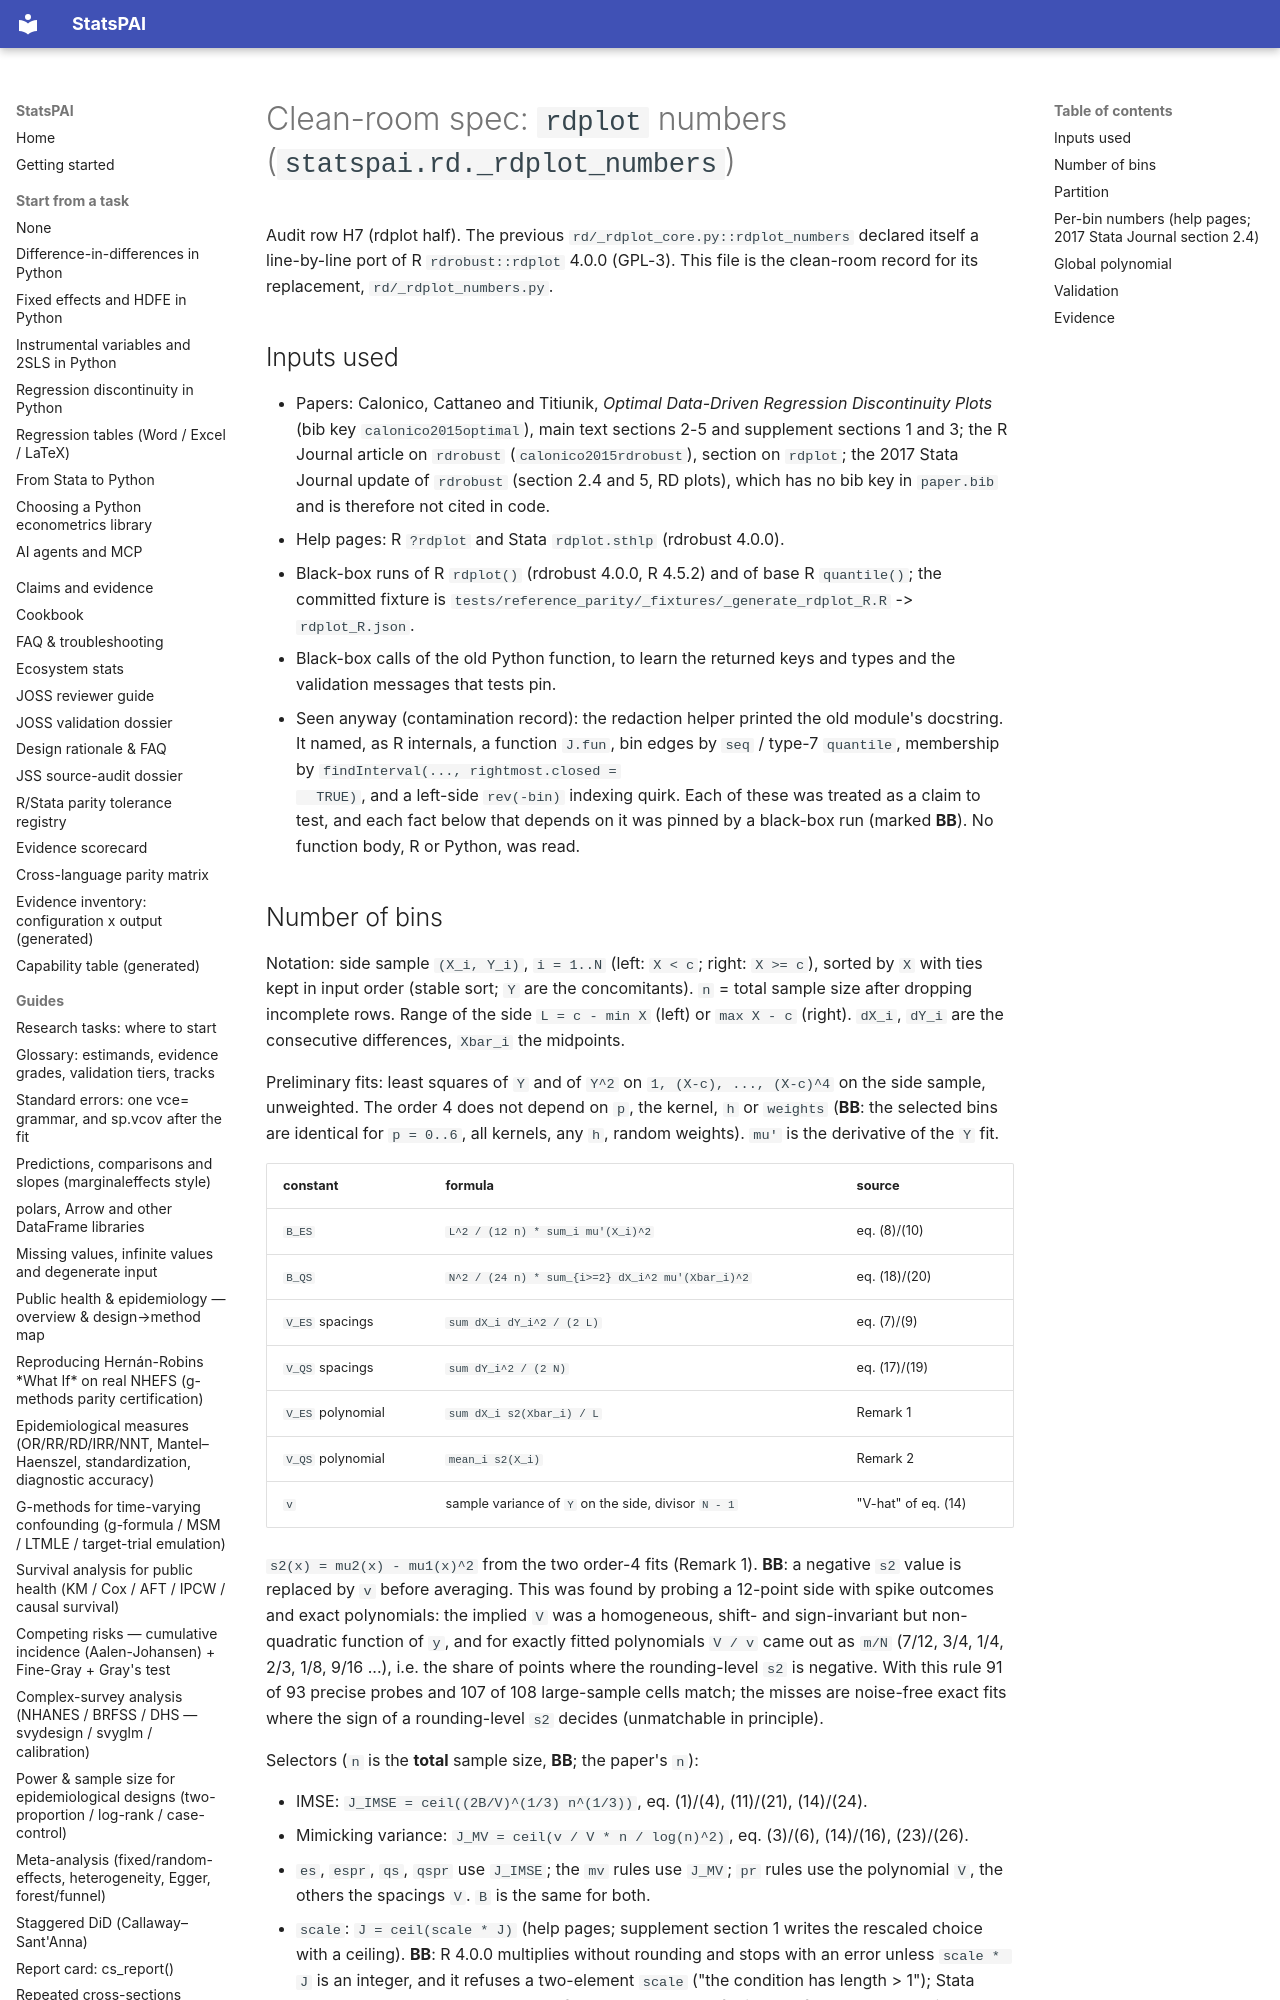

repository: brycewang-stanford/StatsPAI · page: dev/cleanroom/rdplot/index.html · generator: mkdocs

# Clean-room spec: `rdplot` numbers (`statspai.rd._rdplot_numbers`)

Audit row H7 (rdplot half). The previous `rd/_rdplot_core.py::rdplot_numbers`
declared itself a line-by-line port of R `rdrobust::rdplot` 4.0.0 (GPL-3). This
file is the clean-room record for its replacement, `rd/_rdplot_numbers.py`.

## Inputs used

- Papers: Calonico, Cattaneo and Titiunik, *Optimal Data-Driven Regression
  Discontinuity Plots* (bib key `calonico2015optimal`), main text sections 2-5 and
  supplement sections 1 and 3; the R Journal article on `rdrobust`
  (`calonico2015rdrobust`), section on `rdplot`; the 2017 Stata Journal update of
  `rdrobust` (section 2.4 and 5, RD plots), which has no bib key in `paper.bib`
  and is therefore not cited in code.
- Help pages: R `?rdplot` and Stata `rdplot.sthlp` (rdrobust 4.0.0).
- Black-box runs of R `rdplot()` (rdrobust 4.0.0, R 4.5.2) and of base R
  `quantile()`; the committed fixture is
  `tests/reference_parity/_fixtures/_generate_rdplot_R.R` -> `rdplot_R.json`.
- Black-box calls of the old Python function, to learn the returned keys and
  types and the validation messages that tests pin.
- Seen anyway (contamination record): the redaction helper printed the old
  module's docstring. It named, as R internals, a function `J.fun`, bin edges by
  `seq` / type-7 `quantile`, membership by `findInterval(..., rightmost.closed =
  TRUE)`, and a left-side `rev(-bin)` indexing quirk. Each of these was treated as
  a claim to test, and each fact below that depends on it was pinned by a
  black-box run (marked **BB**). No function body, R or Python, was read.
